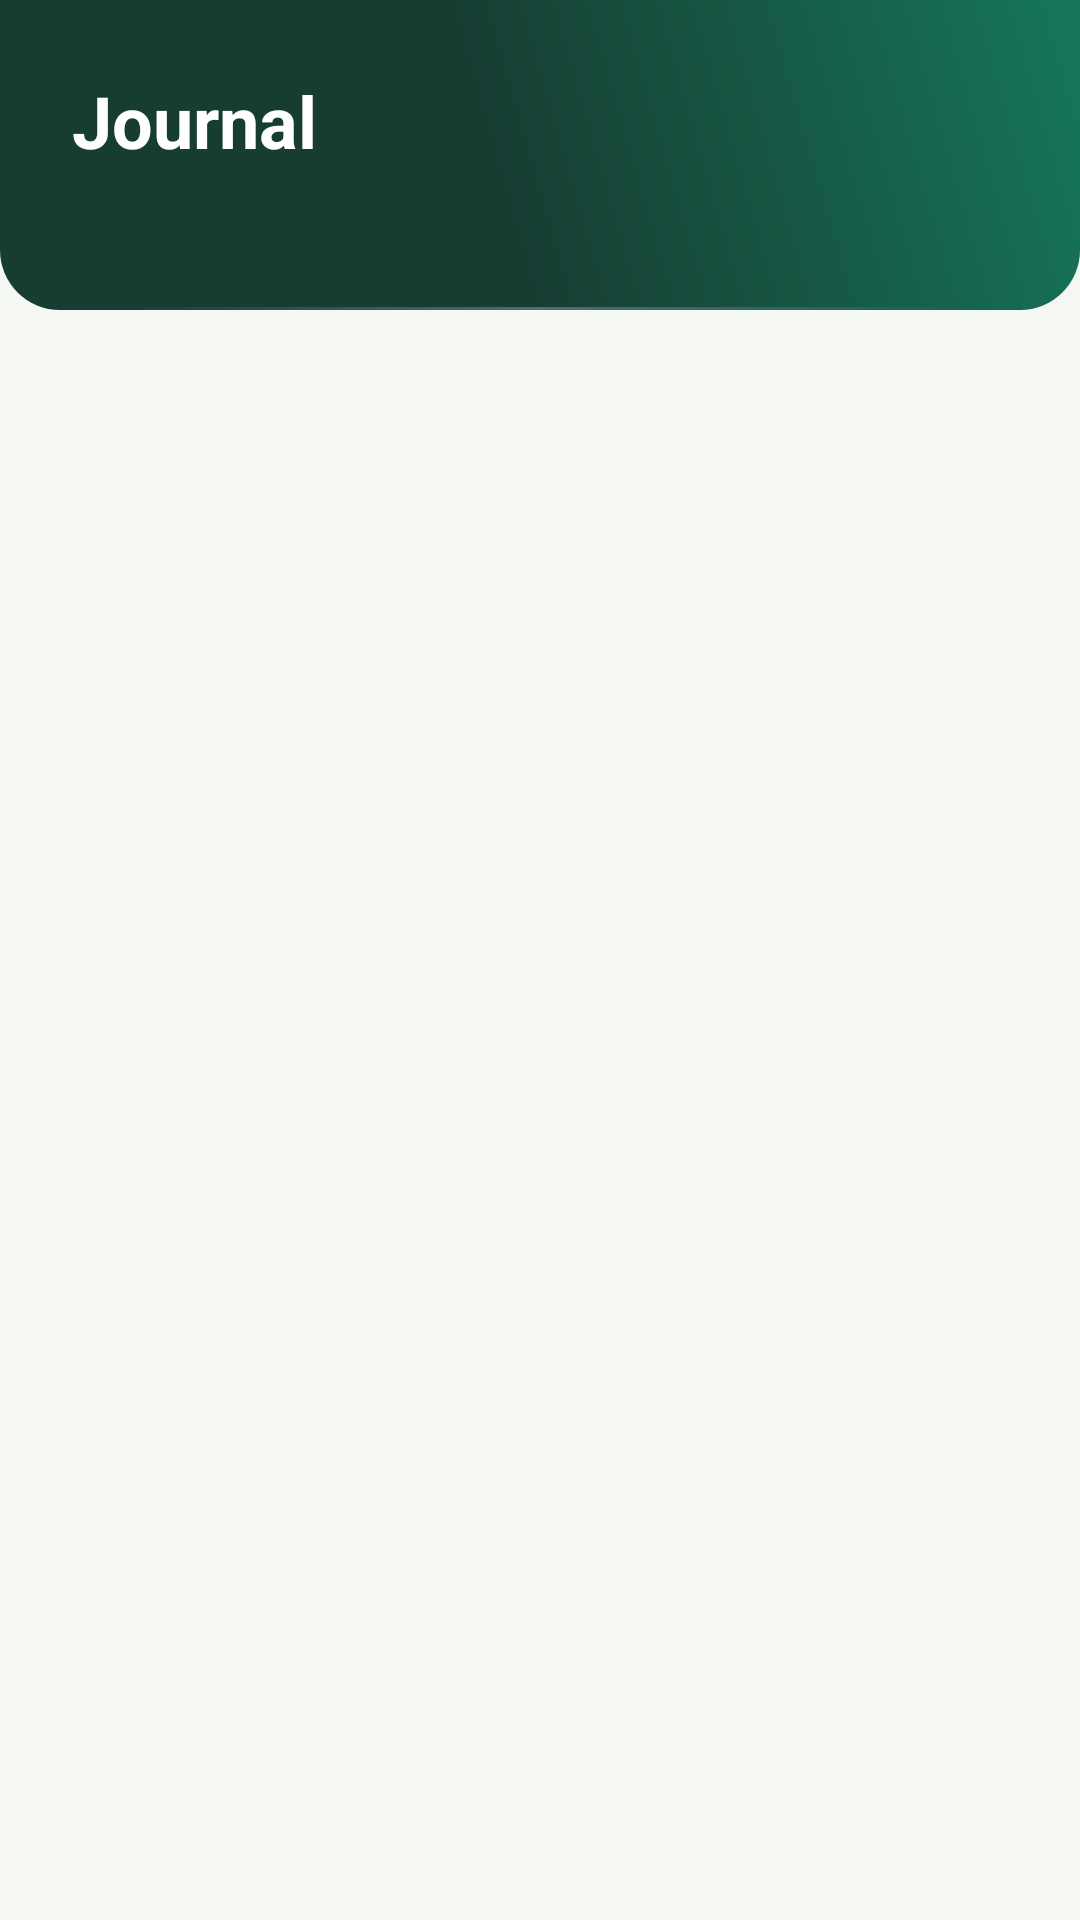

Produce the Android XML layout that renders to this screen, including the resource entries it uses.
<!-- AndroidManifest.xml: application theme Theme.MyHitbodedut -->
<!-- res/layout/activity_journal.xml -->
<?xml version="1.0" encoding="utf-8"?>
<LinearLayout xmlns:android="http://schemas.android.com/apk/res/android"
    android:layout_width="match_parent"
    android:layout_height="match_parent"
    android:orientation="vertical">

    <LinearLayout
        android:layout_width="match_parent"
        android:layout_height="wrap_content"
        android:background="@drawable/bg_hero"
        android:tag="bandeau"
        android:orientation="vertical"
        android:paddingHorizontal="@dimen/edge"
        android:paddingTop="24dp"
        android:paddingBottom="24dp">

        <TextView
            android:layout_width="wrap_content"
            android:layout_height="wrap_content"
            android:text="@string/journal_title"
            android:textColor="@color/white"
            android:textSize="@dimen/hero_title"
            android:textStyle="bold" />

        <TextView
            android:id="@+id/journal_summary"
            android:layout_width="match_parent"
            android:layout_height="wrap_content"
            android:layout_marginTop="4dp"
            android:textColor="?attr/mhMint"
            android:textSize="14sp" />
    </LinearLayout>

    <FrameLayout
        android:layout_width="match_parent"
        android:layout_height="0dp"
        android:layout_weight="1">

        <androidx.recyclerview.widget.RecyclerView
            android:id="@+id/journal_list"
            android:layout_width="match_parent"
            android:layout_height="match_parent"
            android:paddingTop="8dp"
            android:paddingBottom="24dp"
            android:clipToPadding="false" />

        <LinearLayout
            android:id="@+id/journal_empty"
            android:layout_width="match_parent"
            android:layout_height="wrap_content"
            android:layout_gravity="center"
            android:gravity="center"
            android:orientation="vertical"
            android:padding="32dp"
            android:visibility="gone">

            <ImageView
                android:layout_width="180dp"
                android:layout_height="@dimen/art_height"
                android:contentDescription="@null"
                android:scaleType="fitCenter"
                android:src="@drawable/char_writing" />

            <TextView
                android:layout_width="match_parent"
                android:layout_height="wrap_content"
                android:layout_marginTop="16dp"
                android:text="@string/journal_empty"
                android:textAlignment="center"
                android:textColor="?attr/mhMuted"
                android:textSize="15sp" />

            
            <Button
                android:id="@+id/journal_empty_commencer"
                android:layout_width="wrap_content"
                android:layout_height="wrap_content"
                android:layout_marginTop="16dp"
                android:minHeight="48dp"
                android:text="@string/journal_empty_action" />
        </LinearLayout>
    </FrameLayout>
</LinearLayout>
<!-- resources referenced by this layout -->
<resources>
  <color name="white">#FFFFFF</color>
  <dimen name="art_height">130dp</dimen>
  <dimen name="edge">16dp</dimen>
  <dimen name="hero_title">21sp</dimen>
  <!-- drawable bg_hero (drawable) -->
  <?xml version="1.0" encoding="utf-8"?>
  <layer-list xmlns:android="http://schemas.android.com/apk/res/android">
      <item>
          <shape android:shape="rectangle">
              <gradient
                  android:angle="225"
                  android:centerColor="?attr/mhBrandDark"
                  android:centerX="0.55"
                  android:endColor="?attr/mhBrandDark"
                  android:startColor="?attr/mhBrand"
                  android:type="linear" />
              <corners android:bottomLeftRadius="20dp" android:bottomRightRadius="20dp" />
          </shape>
      </item>
      <item
          android:bottom="0dp"
          android:gravity="bottom|fill_horizontal"
          android:height="1dp"
          android:left="36dp"
          android:right="36dp">
          <shape android:shape="rectangle">
              <gradient
                  android:angle="0"
                  android:centerColor="#40FFFFFF"
                  android:endColor="#00FFFFFF"
                  android:startColor="#00FFFFFF" />
          </shape>
      </item>
  </layer-list>
  <string name="journal_empty">Aucune hitbodedout enregistrée pour l’instant. Chaque hitbodedout faite s’inscrit ici, avec sa note si vous en écrivez une.</string>
  <string name="journal_empty_action">Commencer ma première hitbodedout</string>
  <string name="journal_title">Journal</string>
  <style name="Base.Theme.MyHitbodedut" parent="Theme.Material3.DayNight.NoActionBar" />
  <style name="Effets.Fenetres" parent="@android:style/Animation.Activity">
          <item name="android:activityOpenEnterAnimation">@anim/effet_ouvre_entre</item>
          <item name="android:activityOpenExitAnimation">@anim/effet_reste</item>
          <item name="android:activityCloseEnterAnimation">@anim/effet_reste</item>
          <item name="android:activityCloseExitAnimation">@anim/effet_ferme_sort</item>
      </style>
  <color name="brand">#16775A</color>
  <color name="on_brand">#FFFFFF</color>
  <color name="brand_dark">#173C32</color>
  <color name="paper">#F4F7F2</color>
  <color name="card">#FFFFFF</color>
  <color name="ink">#172B27</color>
  <color name="muted">#5E706A</color>
  <color name="line">#DCE7DF</color>
  <color name="mint">#DFF5E8</color>
  <color name="on_plate">#16775A</color>
  <color name="stage_soft">#F1FAF4</color>
  <color name="day_done">#16775A</color>
  <color name="day_todo">#EDF2EE</color>
</resources>
